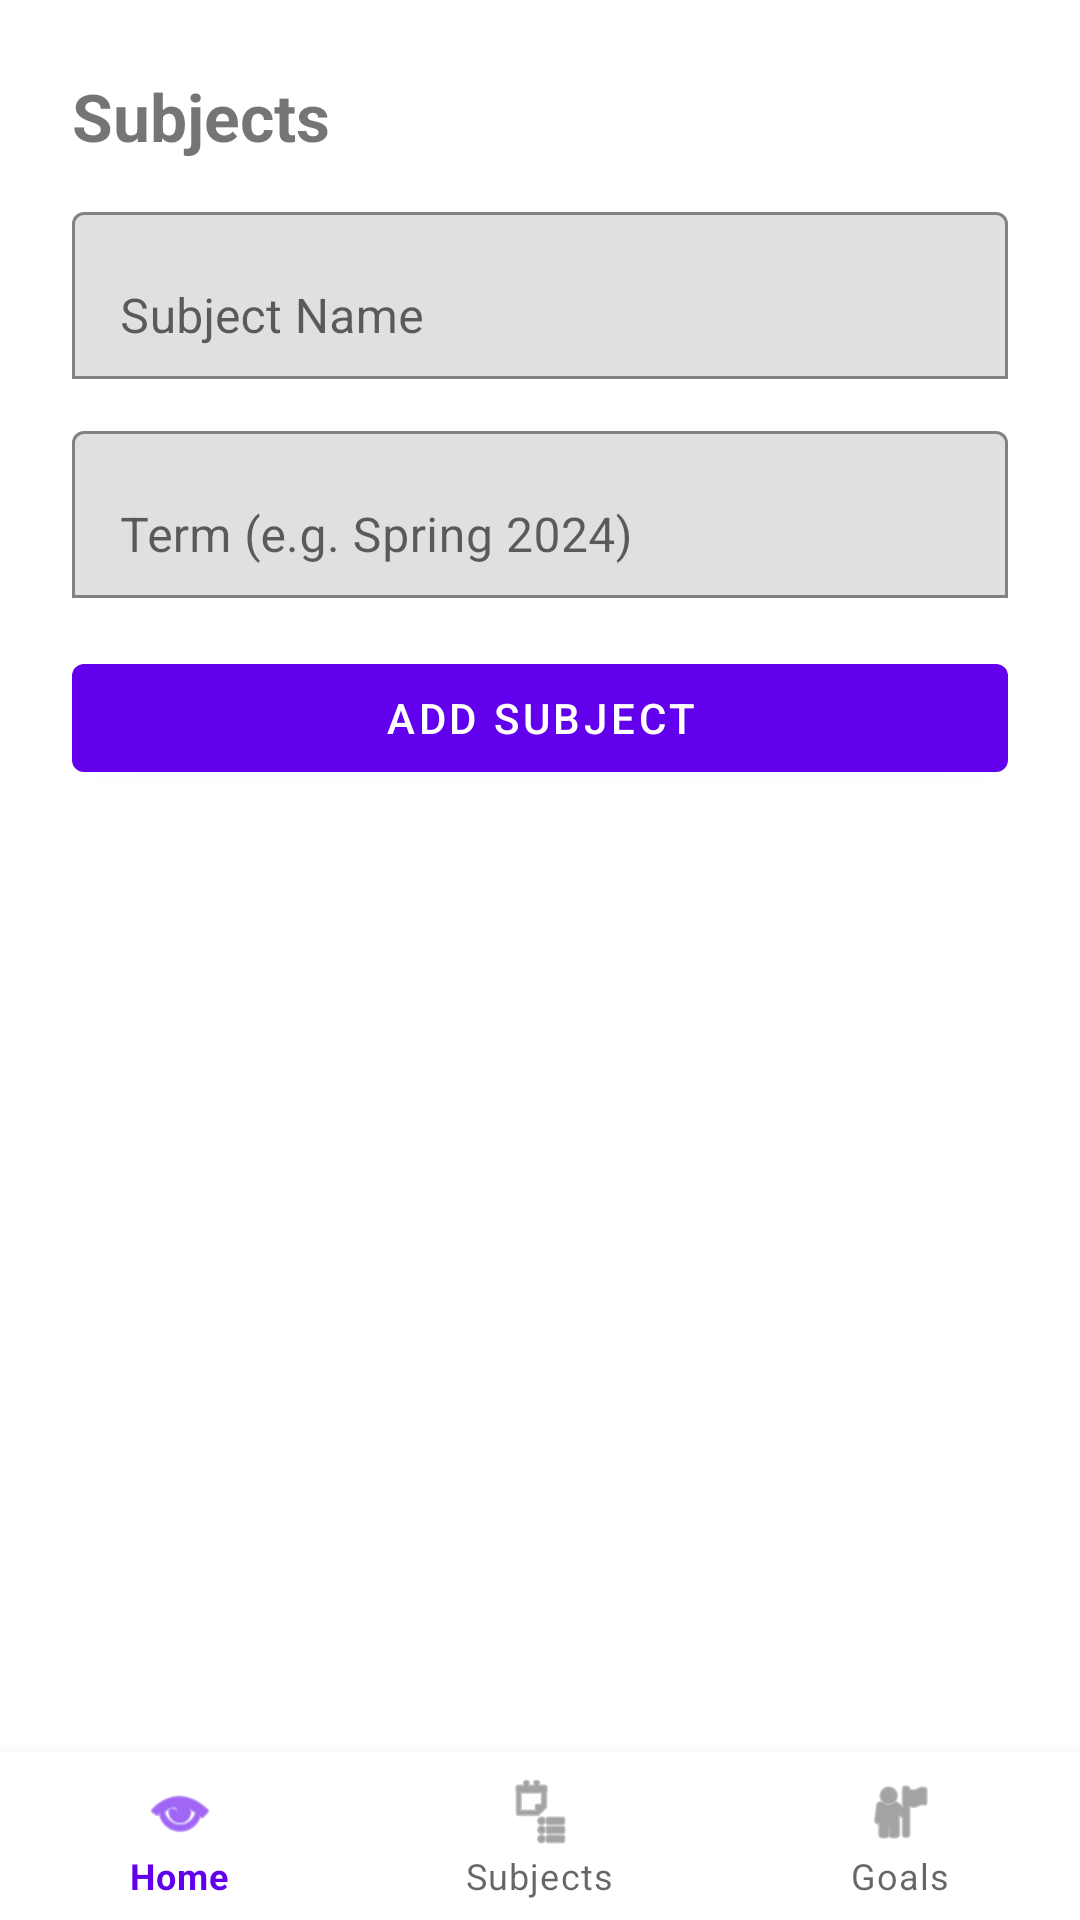

Here is an Android app screen rendered from its layout file. Give the layout XML and the strings, colors and styles it references.
<!-- AndroidManifest.xml: application theme Theme.GradeTracker -->
<!-- res/layout/activity_subject_management.xml -->
<?xml version="1.0" encoding="utf-8"?>
<androidx.coordinatorlayout.widget.CoordinatorLayout
    xmlns:android="http://schemas.android.com/apk/res/android"
    xmlns:app="http://schemas.android.com/apk/res-auto"
    android:layout_width="match_parent"
    android:layout_height="match_parent"
    android:fitsSystemWindows="true"
    android:background="?android:attr/windowBackground">

    <LinearLayout
        android:orientation="vertical"
        android:padding="24dp"
        android:layout_width="match_parent"
        android:layout_height="match_parent"
        android:paddingBottom="0dp"
        app:layout_behavior="@string/appbar_scrolling_view_behavior">

        <TextView
            android:id="@+id/tvSubjectsTitle"
            android:text="Subjects"
            android:textSize="22sp"
            android:textStyle="bold"
            android:layout_width="wrap_content"
            android:layout_height="wrap_content"
            android:layout_marginBottom="12dp" />

        <com.google.android.material.textfield.TextInputLayout
            android:layout_width="match_parent"
            android:layout_height="wrap_content"
            android:layout_marginBottom="12dp"
            app:boxBackgroundMode="outline">
            <com.google.android.material.textfield.TextInputEditText
                android:id="@+id/etSubjectName"
                android:hint="Subject Name"
                android:layout_width="match_parent"
                android:layout_height="wrap_content" />
        </com.google.android.material.textfield.TextInputLayout>

        <com.google.android.material.textfield.TextInputLayout
            android:layout_width="match_parent"
            android:layout_height="wrap_content"
            android:layout_marginBottom="16dp"
            app:boxBackgroundMode="outline">
            <com.google.android.material.textfield.TextInputEditText
                android:id="@+id/etSubjectTerm"
                android:hint="Term (e.g. Spring 2024)"
                android:layout_width="match_parent"
                android:layout_height="wrap_content" />
        </com.google.android.material.textfield.TextInputLayout>

        <com.google.android.material.button.MaterialButton
            android:id="@+id/btnAddSubject"
            android:text="Add Subject"
            style="@style/Widget.MaterialComponents.Button"
            android:layout_width="match_parent"
            android:layout_height="wrap_content"
            android:layout_marginBottom="20dp" />

        <androidx.recyclerview.widget.RecyclerView
            android:id="@+id/rvSubjects"
            android:layout_width="match_parent"
            android:layout_height="0dp"
            android:layout_weight="1"
            android:clipToPadding="false"
            android:paddingBottom="80dp" />
    </LinearLayout>

    <com.google.android.material.bottomnavigation.BottomNavigationView
        android:id="@+id/bottom_navigation"
        android:layout_width="match_parent"
        android:layout_height="wrap_content"
        android:layout_gravity="bottom"
        app:menu="@menu/bottom_nav_menu"
        app:labelVisibilityMode="labeled"
        android:background="?android:attr/windowBackground" />

</androidx.coordinatorlayout.widget.CoordinatorLayout>
<!-- resources referenced by this layout -->
<resources>
  <style name="Theme.GradeTracker" parent="Theme.MaterialComponents.DayNight.DarkActionBar">
          
          <item name="colorPrimary">@color/purple_500</item>
          <item name="colorPrimaryDark">@color/purple_700</item>
          <item name="colorAccent">@color/teal_200</item>
      </style>
  <!-- not gathered from this repository: default colours our renderer supplied (Android Studio template values) -->
  <color name="purple_500">#FF6200EE</color>
  <color name="purple_700">#FF3700B3</color>
  <color name="teal_200">#FF03DAC5</color>
</resources>
